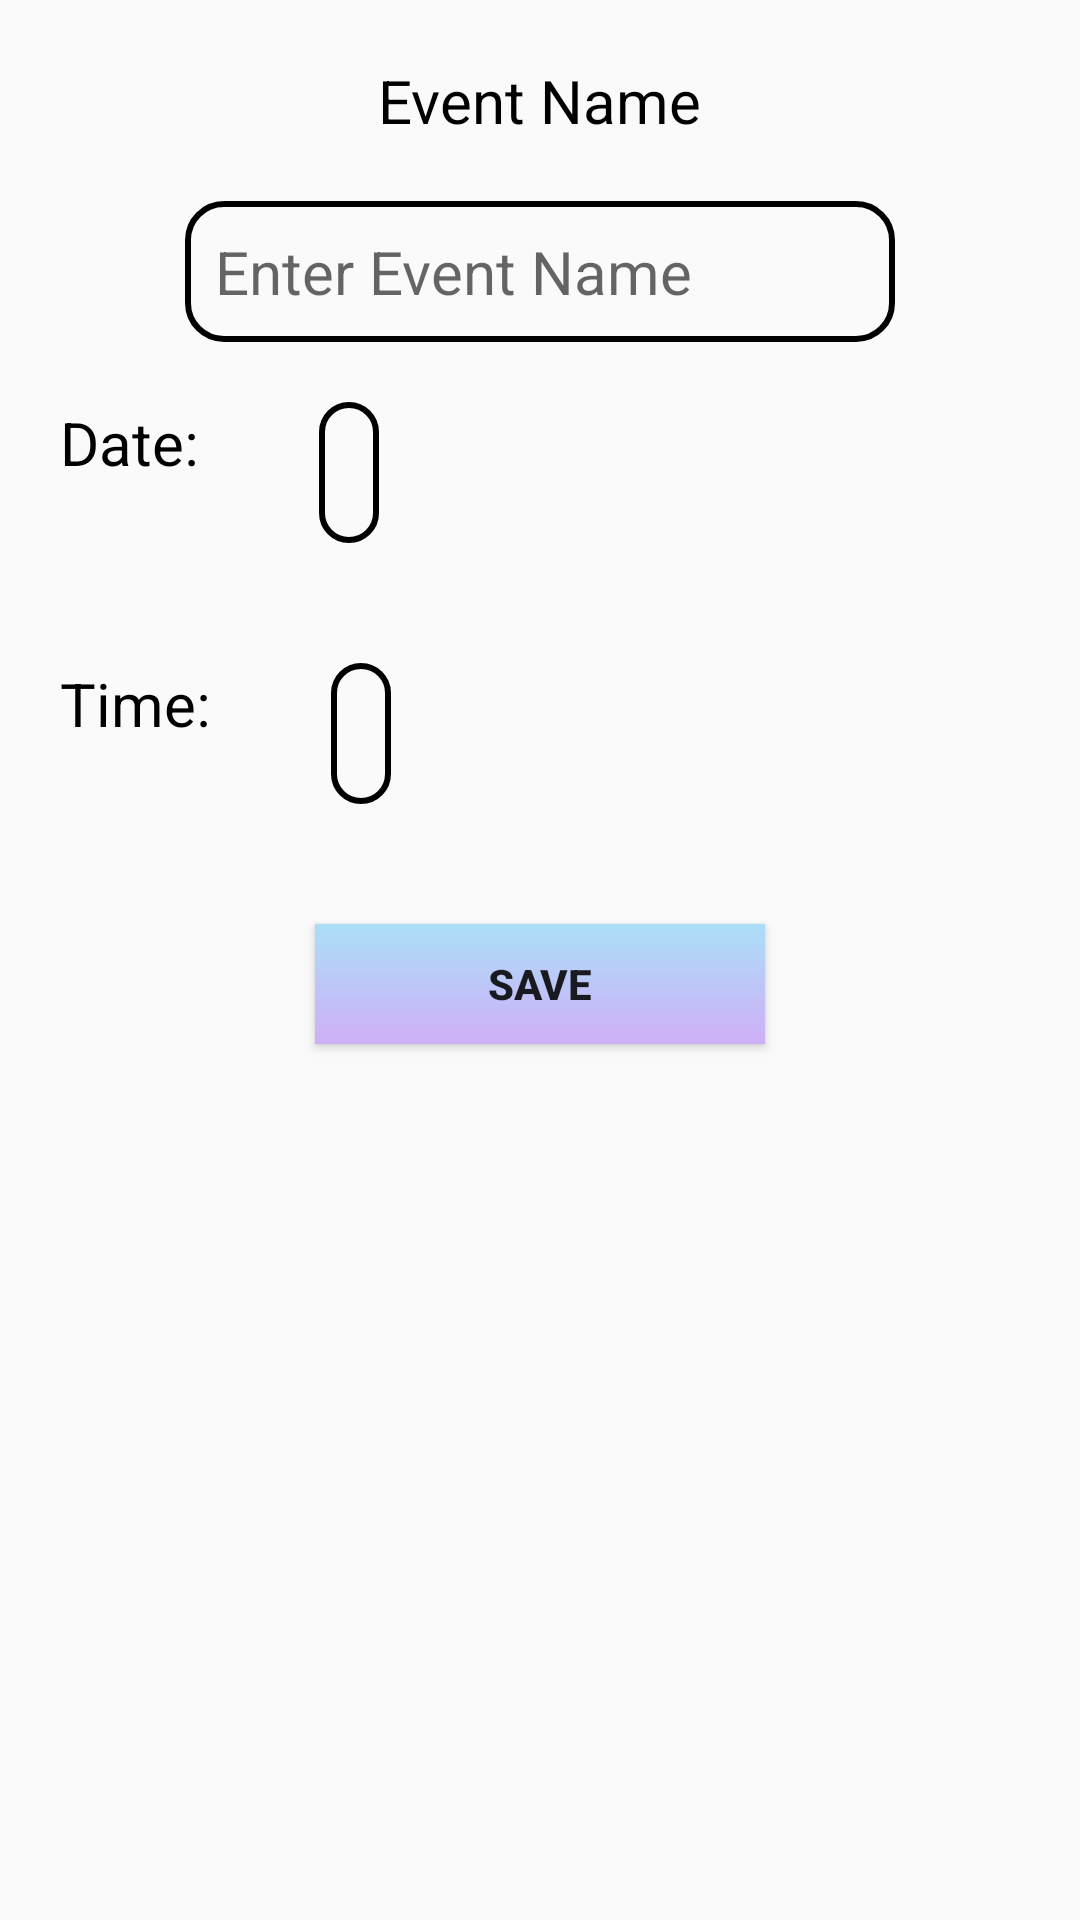

The Android layout XML behind this screen, and the referenced resources:
<!-- AndroidManifest.xml: application theme Theme.AppCompat.Light.NoActionBar -->
<!-- res/layout/activity_event.xml -->
<?xml version="1.0" encoding="utf-8"?>
<RelativeLayout xmlns:android="http://schemas.android.com/apk/res/android"
    xmlns:app="http://schemas.android.com/apk/res-auto"
    xmlns:tools="http://schemas.android.com/tools"
    android:layout_width="match_parent"
    android:layout_height="match_parent"
    android:orientation="vertical"
    android:background="@drawable/app_bg"
    tools:context=".EventActivity">

    <TextView
        android:id="@+id/eventNameTV"
        android:layout_width="wrap_content"
        android:layout_height="wrap_content"
        android:layout_centerHorizontal="true"
        android:layout_marginTop="20dp"
        android:text="Event Name"
        android:textSize="20sp"
        android:textAlignment="center"
        android:layout_margin="20dp"
        android:textColor="@color/black"/>
    <EditText
        android:id="@+id/eventName"
        android:layout_width="wrap_content"
        android:layout_height="wrap_content"
        android:layout_centerHorizontal="true"
        android:layout_below="@id/eventNameTV"
        android:textSize="20sp"
        android:inputType="text"
        android:hint="Enter Event Name"
        android:background="@drawable/editview_bg"
        android:padding="10dp"
        android:ems="10"/>
    <TextView
        android:id="@+id/eventDateTV"
        android:layout_width="wrap_content"
        android:layout_height="wrap_content"
        android:layout_below="@id/eventName"
        android:layout_margin="20dp"
        android:text="Date:"
        android:textSize="20sp"
        android:textAlignment="center"
        android:textColor="@color/black"/>
    <TextView
        android:id="@+id/eventDate"
        android:layout_width="wrap_content"
        android:layout_height="wrap_content"
        android:layout_toEndOf="@id/eventDateTV"
        android:layout_below="@id/eventName"
        android:layout_margin="20dp"
        android:textSize="20sp"
        android:padding="10dp"
        android:background="@drawable/editview_bg"
        android:textColor="@color/black"/>

    <TextView
        android:id="@+id/eventTimeTV"
        android:layout_width="wrap_content"
        android:layout_height="wrap_content"
        android:layout_below="@id/eventDate"
        android:layout_margin="20dp"
        android:text="Time:"
        android:textSize="20sp"
        android:textAlignment="center"
        android:textColor="@color/black"/>
    <TextView
        android:id="@+id/eventTime"
        android:layout_width="wrap_content"
        android:layout_height="wrap_content"
        android:layout_toEndOf="@id/eventTimeTV"
        android:layout_below="@id/eventDate"
        android:layout_margin="20dp"
        android:textSize="20sp"
        android:onClick="timePicker"
        android:padding="10dp"
        android:background="@drawable/editview_bg"
        android:textColor="@color/black"/>
    <Button
        android:id="@+id/newEvent"
        android:layout_width="150dp"
        android:layout_height="40dp"
        android:layout_below="@id/eventTime"
        android:text="SAVE"
        android:layout_margin="20dp"
        android:background="@drawable/button_background"
        android:textStyle="bold"
        android:onClick="saveEventAction"
        android:layout_centerHorizontal="true"/>


</RelativeLayout>
<!-- resources referenced by this layout -->
<resources>
  <color name="black">#FF000000</color>
  <!-- drawable button_background: png bitmap (drawable, 30296 bytes) -->
  <!-- drawable editview_bg (drawable) -->
  <?xml version="1.0" encoding="utf-8"?>
  <shape
      xmlns:android="http://schemas.android.com/apk/res/android"
      android:shape="rectangle">
      <solid
          android:color="@android:color/transparent"/>
  
      <corners
          android:bottomRightRadius="12dp"
          android:bottomLeftRadius="12dp"
          android:topLeftRadius="12dp"
          android:topRightRadius="12dp"/>
      <stroke
          android:color="#000000"
          android:width="2dp"/>
  </shape>
</resources>
